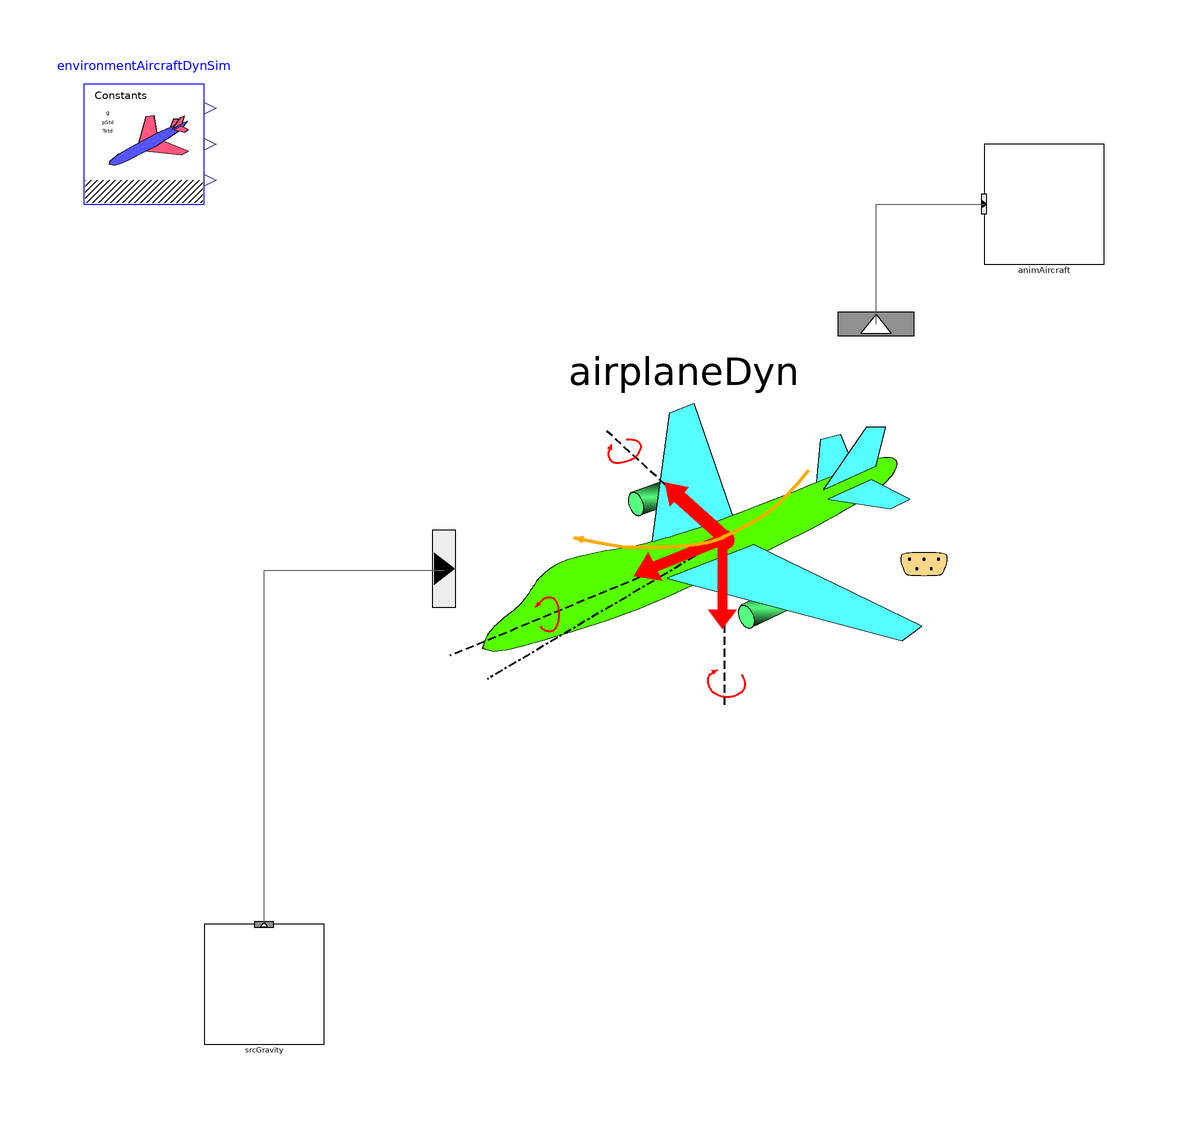

This picture is the connection diagram that the Modelica source below describes through its graphical annotations.

model SourceConstantGravity_ex01
  extends Modelica.Icons.Example;
  inner AircraftDynamics.SimEnvironment environmentAircraftDynSim annotation(
    Placement(visible = true, transformation(origin = {-70, 90}, extent = {{-10, -10}, {10, 10}}, rotation = 0)));
  AircraftDynamics.RigidBodyFDM.Components.Aircraft_RigidBody6DoF00 airplaneDyn(p_init_par = 0 * Modelica.Constants.pi / 180, phi_init_par(displayUnit = "rad") = 0 * Modelica.Constants.pi / 180., q(fixed = true), q_init_par = 500 * Modelica.Constants.pi / 180, r_init_par = 0 * Modelica.Constants.pi / 180, theta_init_par(displayUnit = "rad") ) annotation(
    Placement(visible = true, transformation(origin = {20, 20}, extent = {{-40, -40}, {40, 40}}, rotation = 0)));
  AircraftDynamics.RigidBodyFDM.Components.ForceMomentSources.SourceConstantGravity srcGravity annotation(
    Placement(visible = true, transformation(origin = {-50, -50}, extent = {{-10, -10}, {10, 10}}, rotation = 0)));
  AircraftDynamics.Visualizers.AnimRigidBodyAircraft00 animAircraft(offset_r0 = {0, 0, -1000}) annotation(
    Placement(visible = true, transformation(origin = {80, 80}, extent = {{-10, -10}, {10, 10}}, rotation = 0)));
equation
  connect(srcGravity.outCntrSrcForceMoment, airplaneDyn.inCntrSrcForceMoment[1]) annotation(
    Line(points = {{-50, -40}, {-50, 19}, {-20, 19}}, color = {95, 95, 95}));
  connect(airplaneDyn.VisInfoOut, animAircraft.VisInfoIn) annotation(
    Line(points = {{52, 60}, {52, 80}, {70, 80}}, color = {95, 95, 95}));
  annotation(
    experiment(StartTime = 0, StopTime = 200, Tolerance = 1e-08, Interval = 0.01),
  __OpenModelica_simulationFlags(lv = "LOG_STATS", s = "dassl", variableFilter = ".*"));
end SourceConstantGravity_ex01;